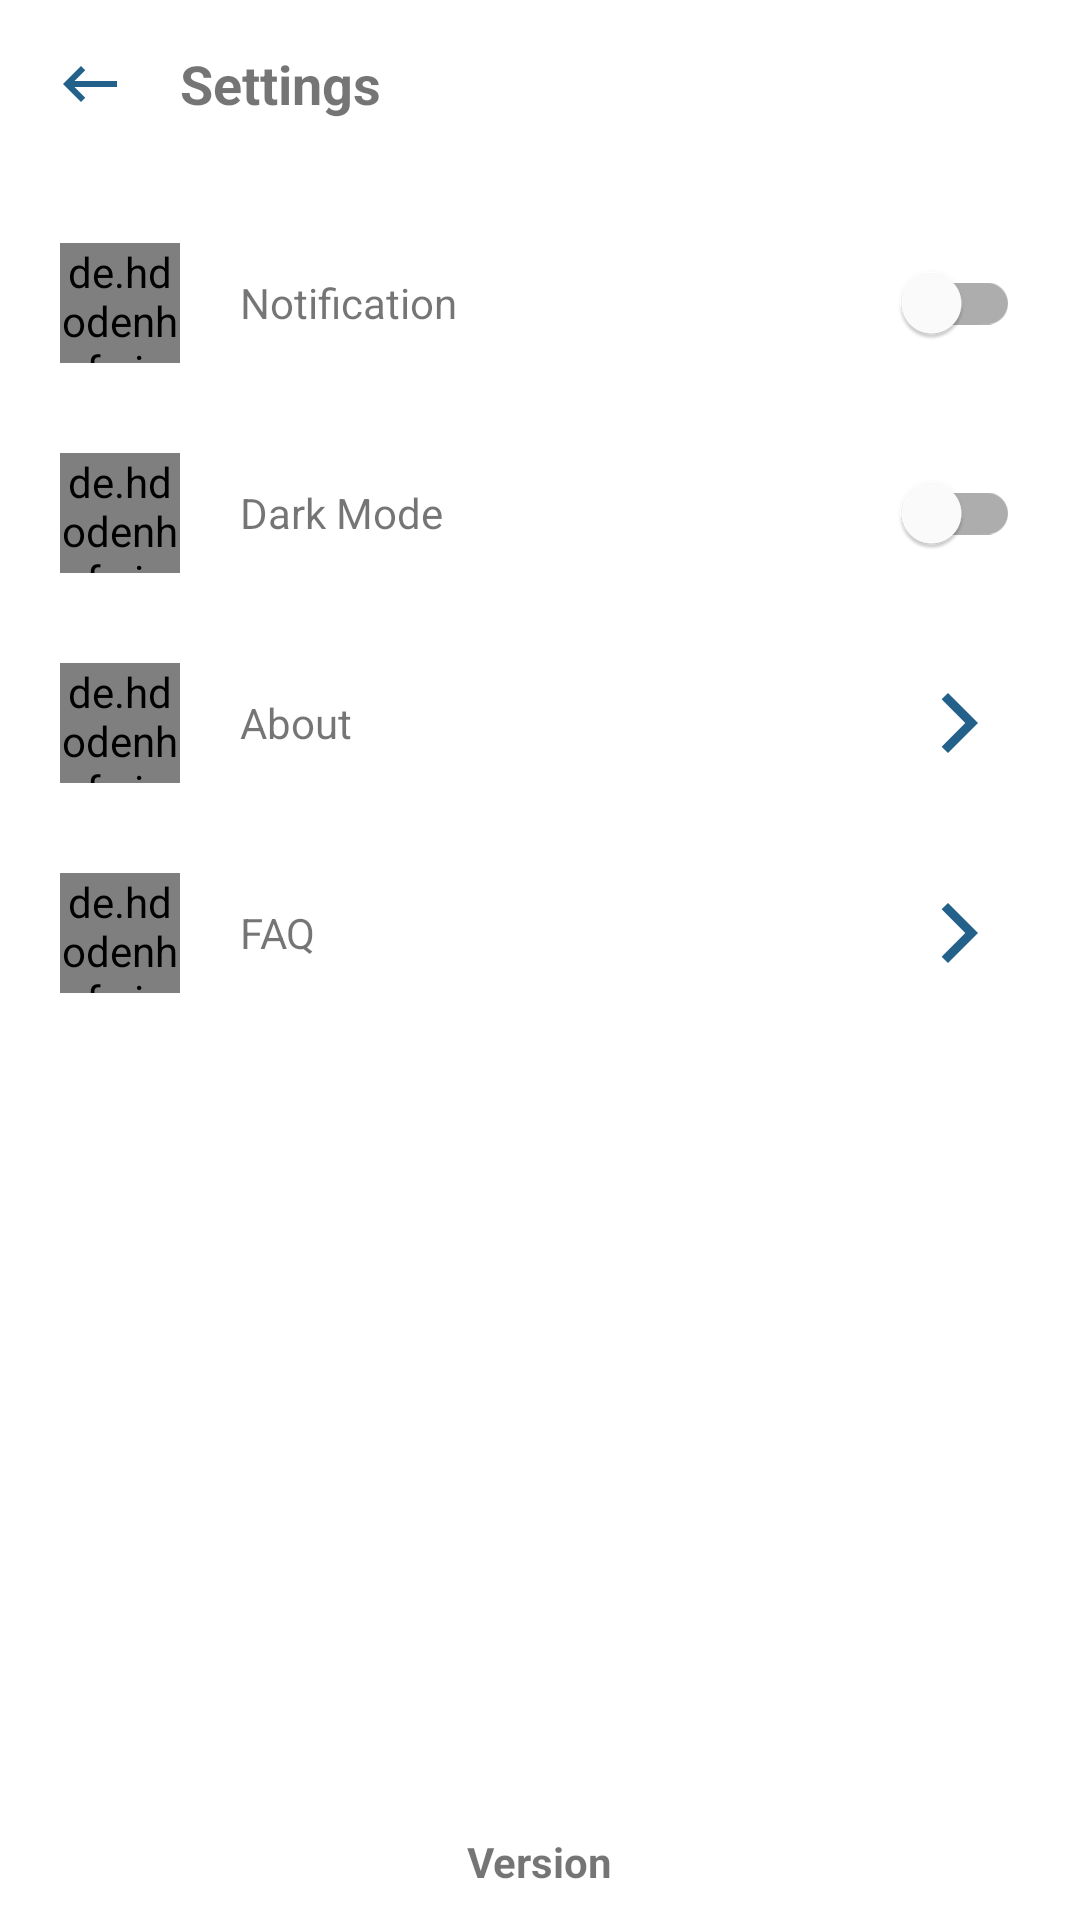

This screen was rendered from an Android layout file. Write that file and the resources it references.
<!-- AndroidManifest.xml: application theme Theme.Newdo -->
<!-- res/layout/activity_settings.xml -->
<?xml version="1.0" encoding="utf-8"?>
<androidx.constraintlayout.widget.ConstraintLayout xmlns:android="http://schemas.android.com/apk/res/android"
    xmlns:app="http://schemas.android.com/apk/res-auto"
    xmlns:tools="http://schemas.android.com/tools"
    android:layout_width="match_parent"
    android:layout_height="match_parent"
    tools:context=".ui.menu.SettingsActivity">

    <RelativeLayout
        android:id="@+id/toolBar"
        android:layout_width="match_parent"
        android:layout_height="?actionBarSize"
        android:gravity="center_vertical"
        android:orientation="vertical"
        app:layout_constraintEnd_toEndOf="parent"
        app:layout_constraintStart_toStartOf="parent"
        app:layout_constraintTop_toTopOf="parent">

        <ImageButton
            android:id="@+id/back"
            style="?android:attr/buttonBarButtonStyle"
            android:layout_width="40dp"
            android:layout_height="wrap_content"
            android:layout_alignParentStart="true"
            android:layout_centerVertical="true"
            android:layout_marginStart="10dp"
            android:contentDescription="@string/back"
            android:src="@drawable/ic_baseline_keyboard_backspace_24" />

        <TextView
            android:layout_width="wrap_content"
            android:layout_height="wrap_content"
            android:layout_centerVertical="true"
            android:layout_marginStart="10dp"
            android:layout_toEndOf="@id/back"
            android:text="@string/settings"
            android:textSize="18sp"
            android:textStyle="bold" />

    </RelativeLayout>

    <ScrollView
        android:layout_width="match_parent"
        android:layout_height="0dp"
        app:layout_constraintTop_toBottomOf="@id/toolBar">

        <LinearLayout
            android:layout_width="match_parent"
            android:layout_height="wrap_content"
            android:orientation="vertical">

            <RelativeLayout
                android:layout_width="match_parent"
                android:layout_height="50dp"
                android:layout_marginTop="20dp">

                <de.hdodenhof.circleimageview.CircleImageView
                    android:id="@+id/img1"
                    android:layout_width="40dp"
                    android:layout_height="40dp"
                    android:layout_alignParentStart="true"
                    android:layout_centerVertical="true"
                    android:layout_marginStart="20dp"
                    android:src="@drawable/ic_notification_icon" />

                <TextView
                    android:layout_width="wrap_content"
                    android:layout_height="wrap_content"
                    android:layout_centerVertical="true"
                    android:layout_marginStart="20dp"
                    android:layout_toEndOf="@id/img1"
                    android:text="@string/notification"
                    android:textSize="14sp"
                    android:textStyle="normal" />

                <com.google.android.material.switchmaterial.SwitchMaterial
                    android:id="@+id/notificationSwitch"
                    android:layout_width="wrap_content"
                    android:layout_height="wrap_content"
                    android:layout_alignParentEnd="true"
                    android:layout_centerVertical="true"
                    android:layout_marginEnd="20dp" />

            </RelativeLayout>

            <RelativeLayout
                android:layout_width="match_parent"
                android:layout_height="50dp"
                android:layout_marginTop="20dp">

                <de.hdodenhof.circleimageview.CircleImageView
                    android:id="@+id/img2"
                    android:layout_width="40dp"
                    android:layout_height="40dp"
                    android:layout_alignParentStart="true"
                    android:layout_centerVertical="true"
                    android:layout_marginStart="20dp"
                    android:src="@drawable/ic_dark_mode_icon" />

                <TextView
                    android:layout_width="wrap_content"
                    android:layout_height="wrap_content"
                    android:layout_centerVertical="true"
                    android:layout_marginStart="20dp"
                    android:layout_toEndOf="@id/img2"
                    android:text="@string/dark_mode"
                    android:textSize="14sp"
                    android:textStyle="normal" />

                <com.google.android.material.switchmaterial.SwitchMaterial
                    android:id="@+id/themeSwitch"
                    android:layout_width="wrap_content"
                    android:layout_height="wrap_content"
                    android:layout_alignParentEnd="true"
                    android:layout_centerVertical="true"
                    android:layout_marginEnd="20dp" />

            </RelativeLayout>

            <RelativeLayout
                android:layout_width="match_parent"
                android:layout_height="50dp"
                android:layout_marginTop="20dp">

                <de.hdodenhof.circleimageview.CircleImageView
                    android:id="@+id/img3"
                    android:layout_width="40dp"
                    android:layout_height="40dp"
                    android:layout_alignParentStart="true"
                    android:layout_centerVertical="true"
                    android:layout_marginStart="20dp"
                    android:src="@drawable/ic_help_icon" />

                <TextView
                    android:layout_width="wrap_content"
                    android:layout_height="wrap_content"
                    android:layout_centerVertical="true"
                    android:layout_marginStart="20dp"
                    android:layout_toEndOf="@id/img3"
                    android:text="@string/about"
                    android:textSize="14sp"
                    android:textStyle="normal" />

                <ImageButton
                    android:layout_width="40dp"
                    android:layout_height="wrap_content"
                    android:layout_alignParentEnd="true"
                    style="?android:attr/buttonBarButtonStyle"
                    android:layout_centerVertical="true"
                    android:layout_marginEnd="20dp"
                    android:src="@drawable/ic_baseline_arrow_forward_ios_24" />

            </RelativeLayout>
            <RelativeLayout
                android:layout_width="match_parent"
                android:layout_height="50dp"
                android:layout_marginTop="20dp">

                <de.hdodenhof.circleimageview.CircleImageView
                    android:id="@+id/img4"
                    android:layout_width="40dp"
                    android:layout_height="40dp"
                    android:layout_alignParentStart="true"
                    android:layout_centerVertical="true"
                    android:layout_marginStart="20dp"
                    android:src="@drawable/ic_help_icon" />

                <TextView
                    android:layout_width="wrap_content"
                    android:layout_height="wrap_content"
                    android:layout_centerVertical="true"
                    android:layout_marginStart="20dp"
                    android:layout_toEndOf="@id/img4"
                    android:text="FAQ"
                    android:textSize="14sp"
                    android:textStyle="normal" />

                <ImageButton
                    android:layout_width="40dp"
                    android:layout_height="wrap_content"
                    android:layout_alignParentEnd="true"
                    style="?android:attr/buttonBarButtonStyle"
                    android:layout_centerVertical="true"
                    android:layout_marginEnd="20dp"
                    android:src="@drawable/ic_baseline_arrow_forward_ios_24" />

            </RelativeLayout>


        </LinearLayout>

    </ScrollView>

    <LinearLayout
        android:layout_width="match_parent"
        android:layout_height="wrap_content"
        android:orientation="vertical"
        android:gravity="center"
        app:layout_constraintBottom_toBottomOf="parent">

        <TextView
            android:layout_width="wrap_content"
            android:layout_height="wrap_content"
            android:layout_margin="10dp"
            android:text="@string/version"

            android:textStyle="bold"/>

    </LinearLayout>


</androidx.constraintlayout.widget.ConstraintLayout>
<!-- resources referenced by this layout -->
<resources>
  <!-- drawable ic_baseline_arrow_forward_ios_24 (drawable) -->
  <vector android:height="24dp" android:tint="#23608A"
      android:viewportHeight="24" android:viewportWidth="24"
      android:width="24dp" xmlns:android="http://schemas.android.com/apk/res/android">
      <path android:fillColor="@android:color/white" android:pathData="M5.88,4.12L13.76,12l-7.88,7.88L8,22l10,-10L8,2z"/>
  </vector>
  <!-- drawable ic_baseline_keyboard_backspace_24 (drawable) -->
  <vector android:height="24dp" android:tint="#23608A"
      android:viewportHeight="24" android:viewportWidth="24"
      android:width="24dp" xmlns:android="http://schemas.android.com/apk/res/android">
      <path android:fillColor="@android:color/white" android:pathData="M21,11H6.83l3.58,-3.59L9,6l-6,6 6,6 1.41,-1.41L6.83,13H21z"/>
  </vector>
  <!-- drawable ic_dark_mode_icon (drawable) -->
  <vector xmlns:android="http://schemas.android.com/apk/res/android"
      android:width="50dp"
      android:height="50dp"
      android:viewportWidth="50"
      android:viewportHeight="50">
    <path
        android:pathData="M25,25m-25,0a25,25 0,1 1,50 0a25,25 0,1 1,-50 0"
        android:fillColor="#083351"
        android:fillAlpha="0.6"/>
    <group>
      <clip-path
          android:pathData="M15,11.6667h25v25h-25z"/>
      <path
          android:pathData="M24.375,12.1007C24.5275,12.286 24.621,12.5128 24.6432,12.7518C24.6655,12.9908 24.6156,13.2309 24.5,13.4413C23.5967,15.0998 23.1249,16.9589 23.1281,18.8475C23.1281,25.1303 28.25,30.2178 34.5625,30.2178C35.3859,30.2178 36.1875,30.1319 36.9578,29.9678C37.1939,29.9167 37.4399,29.9363 37.665,30.0241C37.8901,30.1119 38.0843,30.2641 38.2234,30.4616C38.3703,30.667 38.4452,30.9151 38.4364,31.1675C38.4276,31.4198 38.3357,31.6622 38.175,31.8569C36.9495,33.3623 35.4035,34.5752 33.6497,35.4072C31.896,36.2392 29.9786,36.6694 28.0375,36.6663C20.8344,36.6663 15,30.8632 15,23.7132C15,18.3319 18.3031,13.7163 23.0063,11.76C23.2405,11.661 23.5006,11.6407 23.7474,11.7021C23.9942,11.7635 24.2145,11.9034 24.375,12.1007V12.1007Z"
          android:fillColor="#083351"/>
    </group>
  </vector>
  <string name="about">About</string>
  <string name="back">back</string>
  <string name="dark_mode">Dark Mode</string>
  <string name="notification">Notification</string>
  <string name="settings">Settings</string>
  <string name="version">Version</string>
  <style name="Theme.Newdo" parent="Theme.MaterialComponents.DayNight.NoActionBar">
          
          <item name="colorPrimary">@color/primary_purple</item>
          <item name="colorPrimaryVariant">@color/primary_purple</item>
          <item name="colorOnPrimary">@color/white</item>
          
          <item name="colorSecondary">@color/teal_200</item>
          <item name="colorSecondaryVariant">@color/teal_700</item>
          <item name="colorOnSecondary">@color/black</item>
          
          <item name="android:statusBarColor" tools:targetApi="l">?attr/colorPrimaryVariant</item>
          
      </style>
  <color name="primary_purple">#083351</color>
  <color name="white">#FFFFFFFF</color>
  <color name="teal_200">#FF03DAC5</color>
  <color name="teal_700">#FF018786</color>
  <color name="black">#FF000000</color>
</resources>
